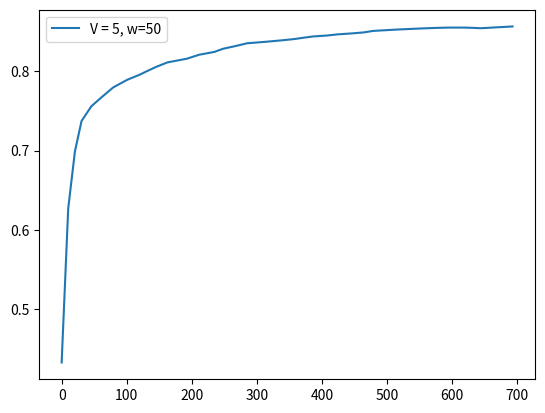

Source code (Python):
score = [0.4326, 0.6271, 0.6991, 0.7375, 0.7561, 0.7672, 0.7799, 0.7895, 0.796, 0.801, 0.8059, 0.8114, 0.8161, 0.8211, 0.8247, 0.8286, 0.8322, 0.8356, 0.8375, 0.8393, 0.841, 0.8427, 0.8442, 0.8454, 0.8469, 0.8481, 0.8493, 0.8512, 0.8529, 0.8542, 0.855, 0.8554, 0.8554, 0.8551, 0.8546, 0.855, 0.8556, 0.8562, 0.8568]
fscore = [0.4326, 0.8215, 0.8432, 0.8527, 0.8306, 0.8227, 0.856, 0.8567, 0.8482, 0.8459, 0.8553, 0.872, 0.8719, 0.8865, 0.8753, 0.8861, 0.8904, 0.8939, 0.8711, 0.8727, 0.8765, 0.8782, 0.876, 0.8725, 0.8844, 0.8769, 0.8826, 0.9012, 0.9002, 0.8917, 0.8797, 0.8669, 0.8577, 0.8421, 0.8379, 0.8708, 0.8756, 0.8808, 0.9005]
cts = [1.1, 10.3, 9.4, 15.1, 15.3, 18.3, 21.5, 19.3, 12.5, 13.0, 16.7, 30.0, 18.9, 23.5, 13.0, 20.0, 17.2, 29.0, 24.3, 20.0, 14.2, 13.8, 21.6, 17.0, 21.7, 17.5, 14.4, 36.4, 35.0, 24.7, 20.2, 24.0, 11.7, 13.1, 9.8, 11.7, 14.1, 13.4, 9.9]
tps = [10.1, 10.3, 10.2, 15.1, 15.3, 18.3, 21.5, 19.3, 12.5, 13.0, 16.7, 30.0, 18.9, 23.5, 13.0, 20.0, 17.2, 29.0, 24.3, 20.0, 14.2, 13.8, 21.6, 17.0, 21.7, 17.5, 14.4, 36.4, 35.0, 24.7, 20.2, 24.0, 11.7, 13.1, 10.0, 11.7, 14.1, 13.4, 10.1]
tasks = [51, 51, 51, 51, 51, 51, 51, 51, 51, 51, 51, 51, 51, 51, 51, 51, 51, 51, 51, 51, 51, 51, 51, 51, 51, 51, 51, 51, 51, 51, 51, 51, 51, 51, 51, 51, 51, 51, 25]
resolution = [0.2, 0.8023, 0.8125, 0.8225, 0.8349, 0.8161, 0.8263, 0.8384, 0.8513, 0.8602, 0.867, 0.837, 0.8117, 0.8565, 0.8599, 0.856, 0.8631, 0.8651, 0.8645, 0.8637, 0.8682, 0.8788, 0.8817, 0.8778, 0.8818, 0.8848, 0.8876, 0.8898, 0.8908, 0.858, 0.8587, 0.8598, 0.8618, 0.8996, 0.9039, 0.9103, 0.8848, 0.9228, 0.9251, 0.9252]
ths = [0.0553, 0.0357, 0.0357, 0.0328, 0.0343, 0.0312, 0.0296, 0.0308, 0.0305, 0.028, 0.0278, 0.0271, 0.0273, 0.0267, 0.0267, 0.0262, 0.0258, 0.0252, 0.028, 0.0275, 0.0261, 0.0264, 0.0259, 0.0263, 0.0252, 0.0263, 0.0252, 0.0248, 0.027, 0.0266, 0.0259, 0.0253, 0.0257, 0.0265, 0.0264, 0.0257, 0.0235, 0.0216, 0.0209, 0.0209]
########################################################
interval = [1]
x1 = [0, 2, 1, 3, 3, 5, 6, 5, 2, 2, 4, 8, 5, 6, 2, 5, 3, 7, 6, 5, 3, 2, 5, 4, 5, 4, 3, 9, 8, 6, 5, 6, 2, 2, 1, 1, 2, 2, 1]
x2 = [1, 2, 2, 4, 4, 4, 5, 5, 3, 3, 4, 8, 5, 5, 3, 4, 4, 7, 6, 4, 3, 3, 5, 3, 5, 3, 3, 9, 8, 6, 5, 6, 2, 2, 1, 2, 3, 2, 1]
########################################################
f1_error = [0.3608875002494777, 0.3635316450373304, 0.024192051616010568, 0.038957925843002394, 0.05032511207962187, 0.0026133200970550607, 0.012717677929411364, 0.03231810276306468, 0.023553094044293288, 0.002163063525735698, 0.000461120077271282, 0.013553198396641153, 0.03237497339466322, 0.025845181854734944, 0.04012053371730484, 0.027539536477203752, 0.036693308095533284, 0.03886259514027901, 0.05071514138349309, 0.026509861922074607, 0.02498928762056707, 0.02442570834101465, 0.024549274603072324, 0.023726852627861117, 0.016582528865260904, 0.028939156332947746, 0.017908899738756534, 0.024761561203602955, 0.049854991769958557, 0.05076456379706973, 0.039925882874235596, 0.0260854679607756, 0.014388515733294471, 0.0021387545903379657, 0.012177658569769934, 0.014920926822335923, 0.01388737002457252, 0.008043080002875458, 0.008913869669715524, 0.028609812528040846]
f1_error = [0.3622, 0.2495, 0.1969, 0.1676, 0.1401, 0.1219, 0.1107, 0.101, 0.0911, 0.0829, 0.0771, 0.0737, 0.0702, 0.0682, 0.0657, 0.064, 0.0626, 0.062, 0.0602, 0.0585, 0.057, 0.0556, 0.0542, 0.0527, 0.0518, 0.0506, 0.0496, 0.0496, 0.0497, 0.0494, 0.0486, 0.0476, 0.0463, 0.0453, 0.0444, 0.0436, 0.0427, 0.0418, 0.0415]
s_error = [0.00040000000000000105, 0.5216, 0.0023999999999999994, 0.0484, 0.057300000000000004, 0.07649999999999998, 0.09570000000000001, 0.0761, 0.021999999999999992, 0.021999999999999992, 0.036900000000000016, 0.17369999999999997, 0.016100000000000003, 0.0557, 0.062, 0.03649999999999998, 0.022699999999999998, 0.11450000000000002, 0.0753, 0.016499999999999987, 0.04240000000000001, 0.04200000000000001, 0.05609999999999998, 0.022699999999999998, 0.03609999999999999, 0.022699999999999998, 0.04240000000000001, 0.1929, 0.15369999999999998, 0.0353, 0.0039000000000000146, 0.0353, 0.12160000000000001, 0.0816, 0.1208, 0.123, 0.10200000000000001, 0.0816, 0.08, 0.1739]
s_error = [0.0004, 0.261, 0.1748, 0.1432, 0.126, 0.1178, 0.1146, 0.1098, 0.1, 0.0922, 0.0872, 0.0944, 0.0884, 0.0861, 0.0845, 0.0815, 0.078, 0.08, 0.0798, 0.0766, 0.075, 0.0735, 0.0727, 0.0706, 0.0693, 0.0675, 0.0665, 0.0711, 0.0739, 0.0726, 0.0704, 0.0693, 0.0709, 0.0712, 0.0726, 0.074, 0.0748, 0.075, 0.0751]
########################################################
feqs = [0.0196, 0.0784, 0.0588, 0.1373, 0.1373, 0.1765, 0.2157, 0.1961, 0.098, 0.098, 0.1569, 0.3137, 0.1961, 0.2157, 0.098, 0.1765, 0.1373, 0.2745, 0.2353, 0.1765, 0.1176, 0.098, 0.1961, 0.1373, 0.1961, 0.1373, 0.1176, 0.3529, 0.3137, 0.2353, 0.1961, 0.2353, 0.0784, 0.0784, 0.0392, 0.0588, 0.098, 0.0784, 0.08]
predicted_feqs = [0.02, 0.06, 0.06, 0.08, 0.08, 0.1, 0.12, 0.12, 0.12, 0.12, 0.12, 0.14, 0.18, 0.16, 0.16, 0.14, 0.16, 0.16, 0.16, 0.16, 0.16, 0.14, 0.14, 0.16, 0.16, 0.16, 0.16, 0.16, 0.16, 0.2, 0.2, 0.2, 0.2, 0.16, 0.16, 0.16, 0.2, 0.16, 0.16, 0.16]
########################################################


import matplotlib.pyplot as plt
import numpy as np

times = []
for i in range(len(tps)):
    times.append(np.sum(tps[:i]))

plt.plot(times, score, label="V = 5, w=50")
print(times)
#plt.plot(range(0, len(f1_error)), f1_error)

print("#############################################")
print("V = 5, w = 50", np.sum(tps), np.sum(tps)/60)
print(np.average(resolution), np.average(ths), np.average(feqs))
print(np.sum(x1), np.sum(x2))
print("f=", score[-1])

plt.legend()
plt.show()